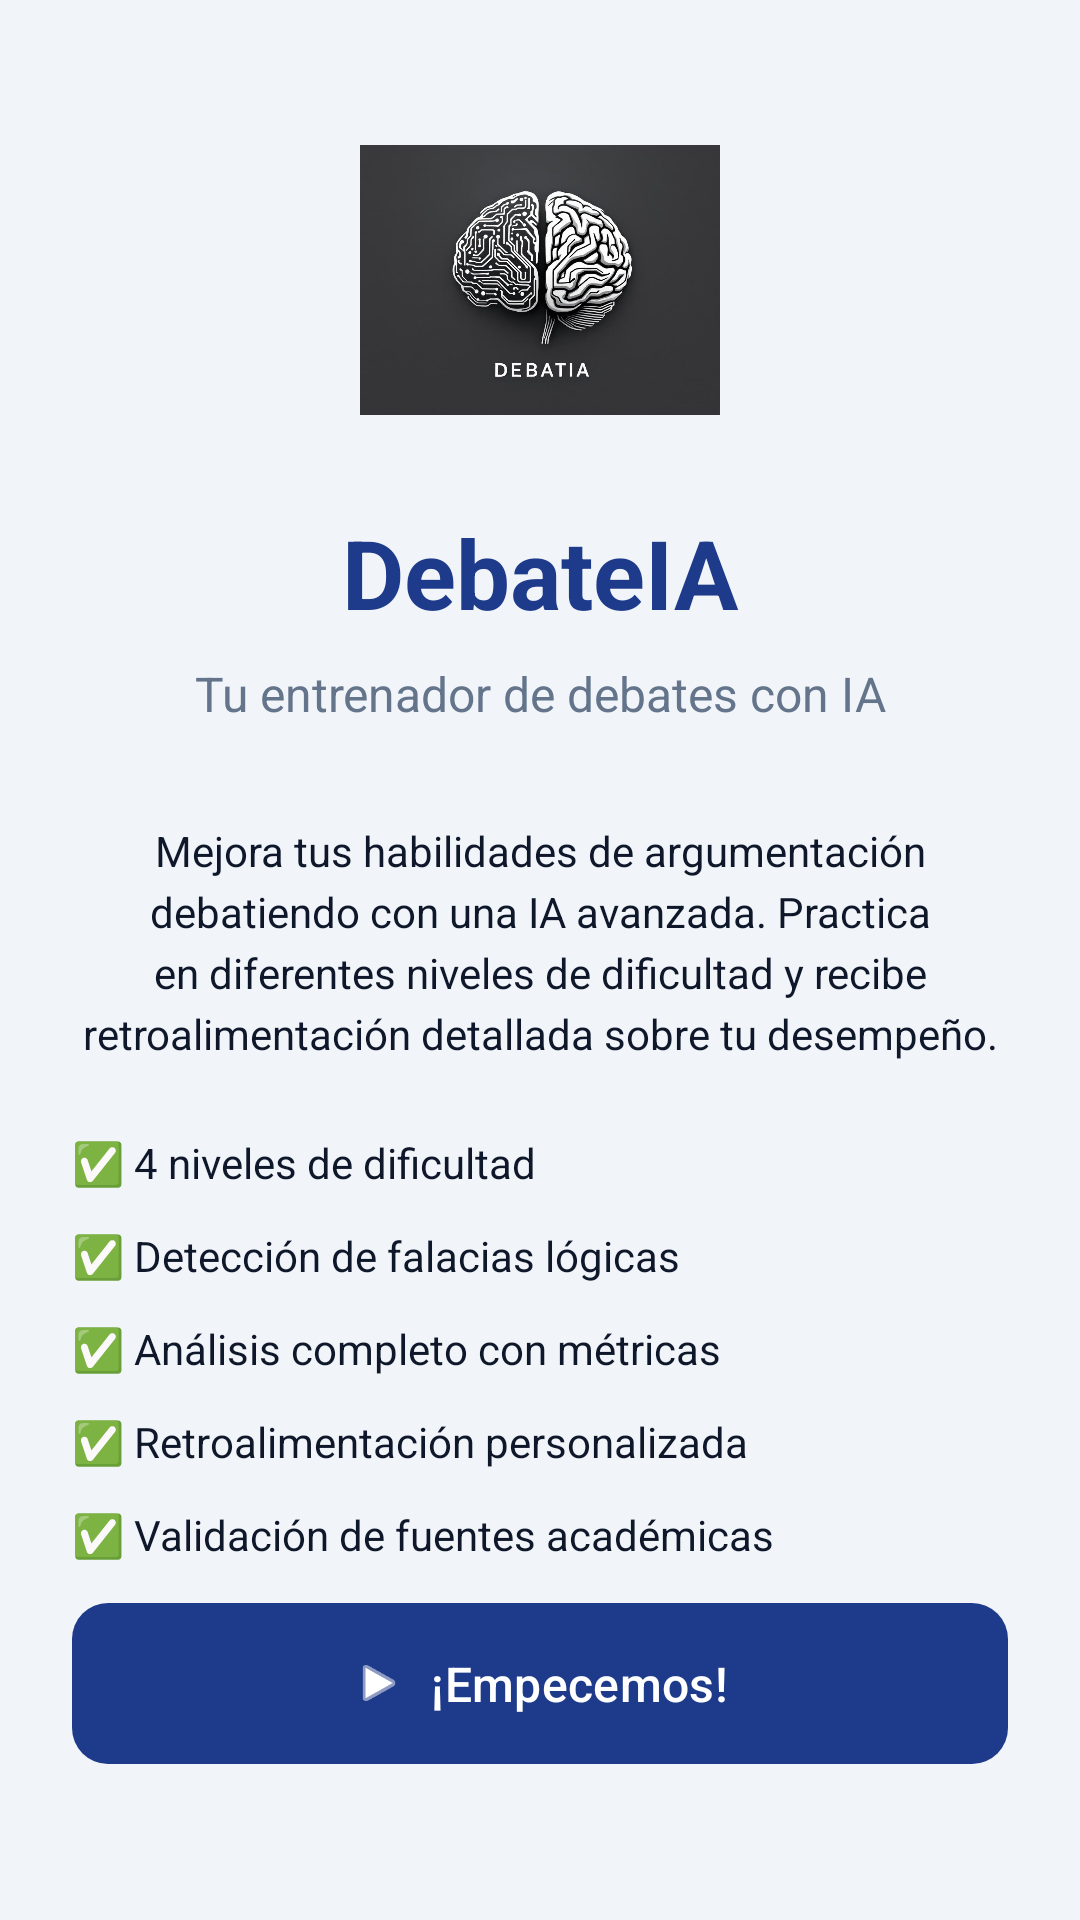

Produce the Android XML layout that renders to this screen, including the resource entries it uses.
<!-- AndroidManifest.xml: application theme Theme.DebateIA -->
<!-- res/layout/screen_welcome.xml -->
<?xml version="1.0" encoding="utf-8"?>
<ScrollView xmlns:android="http://schemas.android.com/apk/res/android"
    xmlns:app="http://schemas.android.com/apk/res-auto"
    android:layout_width="match_parent"
    android:layout_height="match_parent"
    android:background="?attr/colorSurface"
    android:fillViewport="true">

<androidx.constraintlayout.widget.ConstraintLayout
    android:layout_width="match_parent"
    android:layout_height="wrap_content"
    android:padding="24dp">

    
    <ImageView
        android:id="@+id/ivLogoWelcome"
        android:layout_width="120dp"
        android:layout_height="120dp"
        android:src="@drawable/icon"
        android:scaleType="fitCenter"
        android:contentDescription="Logo DebateIA"
        app:layout_constraintEnd_toEndOf="parent"
        app:layout_constraintStart_toStartOf="parent"
        app:layout_constraintTop_toTopOf="parent"
        app:layout_constraintBottom_toTopOf="@id/tvTituloWelcome"
        app:layout_constraintVertical_chainStyle="packed"/>

    
    <TextView
        android:id="@+id/tvTituloWelcome"
        android:layout_width="wrap_content"
        android:layout_height="wrap_content"
        android:text="DebateIA"
        android:textSize="32sp"
        android:textStyle="bold"
        android:textColor="?attr/colorPrimary"
        android:layout_marginTop="16dp"
        app:layout_constraintEnd_toEndOf="parent"
        app:layout_constraintStart_toStartOf="parent"
        app:layout_constraintTop_toBottomOf="@id/ivLogoWelcome"
        app:layout_constraintBottom_toTopOf="@id/tvSubtitulo"/>

    
    <TextView
        android:id="@+id/tvSubtitulo"
        android:layout_width="wrap_content"
        android:layout_height="wrap_content"
        android:text="Tu entrenador de debates con IA"
        android:textSize="16sp"
        android:textColor="?attr/colorOnSurfaceVariant"
        android:layout_marginTop="8dp"
        app:layout_constraintEnd_toEndOf="parent"
        app:layout_constraintStart_toStartOf="parent"
        app:layout_constraintTop_toBottomOf="@id/tvTituloWelcome"
        app:layout_constraintBottom_toTopOf="@id/tvDescripcion"/>

    
    <TextView
        android:id="@+id/tvDescripcion"
        android:layout_width="0dp"
        android:layout_height="wrap_content"
        android:text="Mejora tus habilidades de argumentación debatiendo con una IA avanzada. Practica en diferentes niveles de dificultad y recibe retroalimentación detallada sobre tu desempeño."
        android:textSize="14sp"
        android:textColor="?attr/colorOnSurface"
        android:textAlignment="center"
        android:lineSpacingExtra="4dp"
        android:layout_marginTop="32dp"
        app:layout_constraintEnd_toEndOf="parent"
        app:layout_constraintStart_toStartOf="parent"
        app:layout_constraintTop_toBottomOf="@id/tvSubtitulo"
        app:layout_constraintBottom_toTopOf="@id/layoutCaracteristicas"/>

    
    <LinearLayout
        android:id="@+id/layoutCaracteristicas"
        android:layout_width="0dp"
        android:layout_height="wrap_content"
        android:orientation="vertical"
        android:layout_marginTop="24dp"
        app:layout_constraintEnd_toEndOf="parent"
        app:layout_constraintStart_toStartOf="parent"
        app:layout_constraintTop_toBottomOf="@id/tvDescripcion"
        app:layout_constraintBottom_toTopOf="@id/btnEmpezar">

        <TextView
            android:layout_width="wrap_content"
            android:layout_height="wrap_content"
            android:text="✅ 4 niveles de dificultad"
            android:textSize="14sp"
            android:textColor="?attr/colorOnSurface"
            android:drawablePadding="8dp"
            android:layout_marginBottom="12dp"/>

        <TextView
            android:layout_width="wrap_content"
            android:layout_height="wrap_content"
            android:text="✅ Detección de falacias lógicas"
            android:textSize="14sp"
            android:textColor="?attr/colorOnSurface"
            android:drawablePadding="8dp"
            android:layout_marginBottom="12dp"/>

        <TextView
            android:layout_width="wrap_content"
            android:layout_height="wrap_content"
            android:text="✅ Análisis completo con métricas"
            android:textSize="14sp"
            android:textColor="?attr/colorOnSurface"
            android:drawablePadding="8dp"
            android:layout_marginBottom="12dp"/>

        <TextView
            android:layout_width="wrap_content"
            android:layout_height="wrap_content"
            android:text="✅ Retroalimentación personalizada"
            android:textSize="14sp"
            android:textColor="?attr/colorOnSurface"
            android:drawablePadding="8dp"
            android:layout_marginBottom="12dp"/>

        <TextView
            android:layout_width="wrap_content"
            android:layout_height="wrap_content"
            android:text="✅ Validación de fuentes académicas"
            android:textSize="14sp"
            android:textColor="?attr/colorOnSurface"
            android:drawablePadding="8dp"/>

    </LinearLayout>

    
    <com.google.android.material.button.MaterialButton
        android:id="@+id/btnEmpezar"
        android:layout_width="0dp"
        android:layout_height="wrap_content"
        android:text="¡Empecemos!"
        android:textSize="16sp"
        android:paddingVertical="16dp"
        app:cornerRadius="12dp"
        app:icon="@android:drawable/ic_media_play"
        app:iconGravity="textStart"
        android:layout_marginTop="32dp"
        android:layout_marginBottom="24dp"
        app:layout_constraintEnd_toEndOf="parent"
        app:layout_constraintStart_toStartOf="parent"
        app:layout_constraintBottom_toBottomOf="parent"/>

</androidx.constraintlayout.widget.ConstraintLayout>

</ScrollView>
<!-- resources referenced by this layout -->
<resources>
  <!-- drawable icon: jpg bitmap (drawable, 85703 bytes) -->
  <style name="Theme.DebateIA" parent="Theme.Material3.DayNight.NoActionBar">
          
          <item name="colorPrimary">@color/primary</item>
          <item name="colorOnPrimary">@color/white</item>
          
          <item name="colorSecondary">@color/teal_200</item>
          <item name="colorOnSecondary">@color/black</item>
          
          <item name="android:colorBackground">@color/background</item>
          <item name="colorSurface">@color/surface</item>
          <item name="colorSurfaceVariant">@color/surface_variant</item>
          <item name="colorOnSurface">@color/text_primary</item>
          <item name="colorOnSurfaceVariant">@color/text_secondary</item>
          
          <item name="android:statusBarColor">@android:color/transparent</item>
          <item name="android:navigationBarColor">@android:color/transparent</item>
          <item name="android:windowLightStatusBar">true</item>
          <item name="android:windowLightNavigationBar" tools:targetApi="o_mr1">true</item>
      </style>
  <color name="primary">#1E3A8A</color>
  <color name="white">#FFFFFFFF</color>
  <color name="teal_200">#FF03DAC5</color>
  <color name="black">#FF000000</color>
  <color name="background">#FFFFFF</color>
  <color name="surface">#F1F5F9</color>
  <color name="surface_variant">#E2E8F0</color>
  <color name="text_primary">#0F172A</color>
  <color name="text_secondary">#64748B</color>
</resources>
